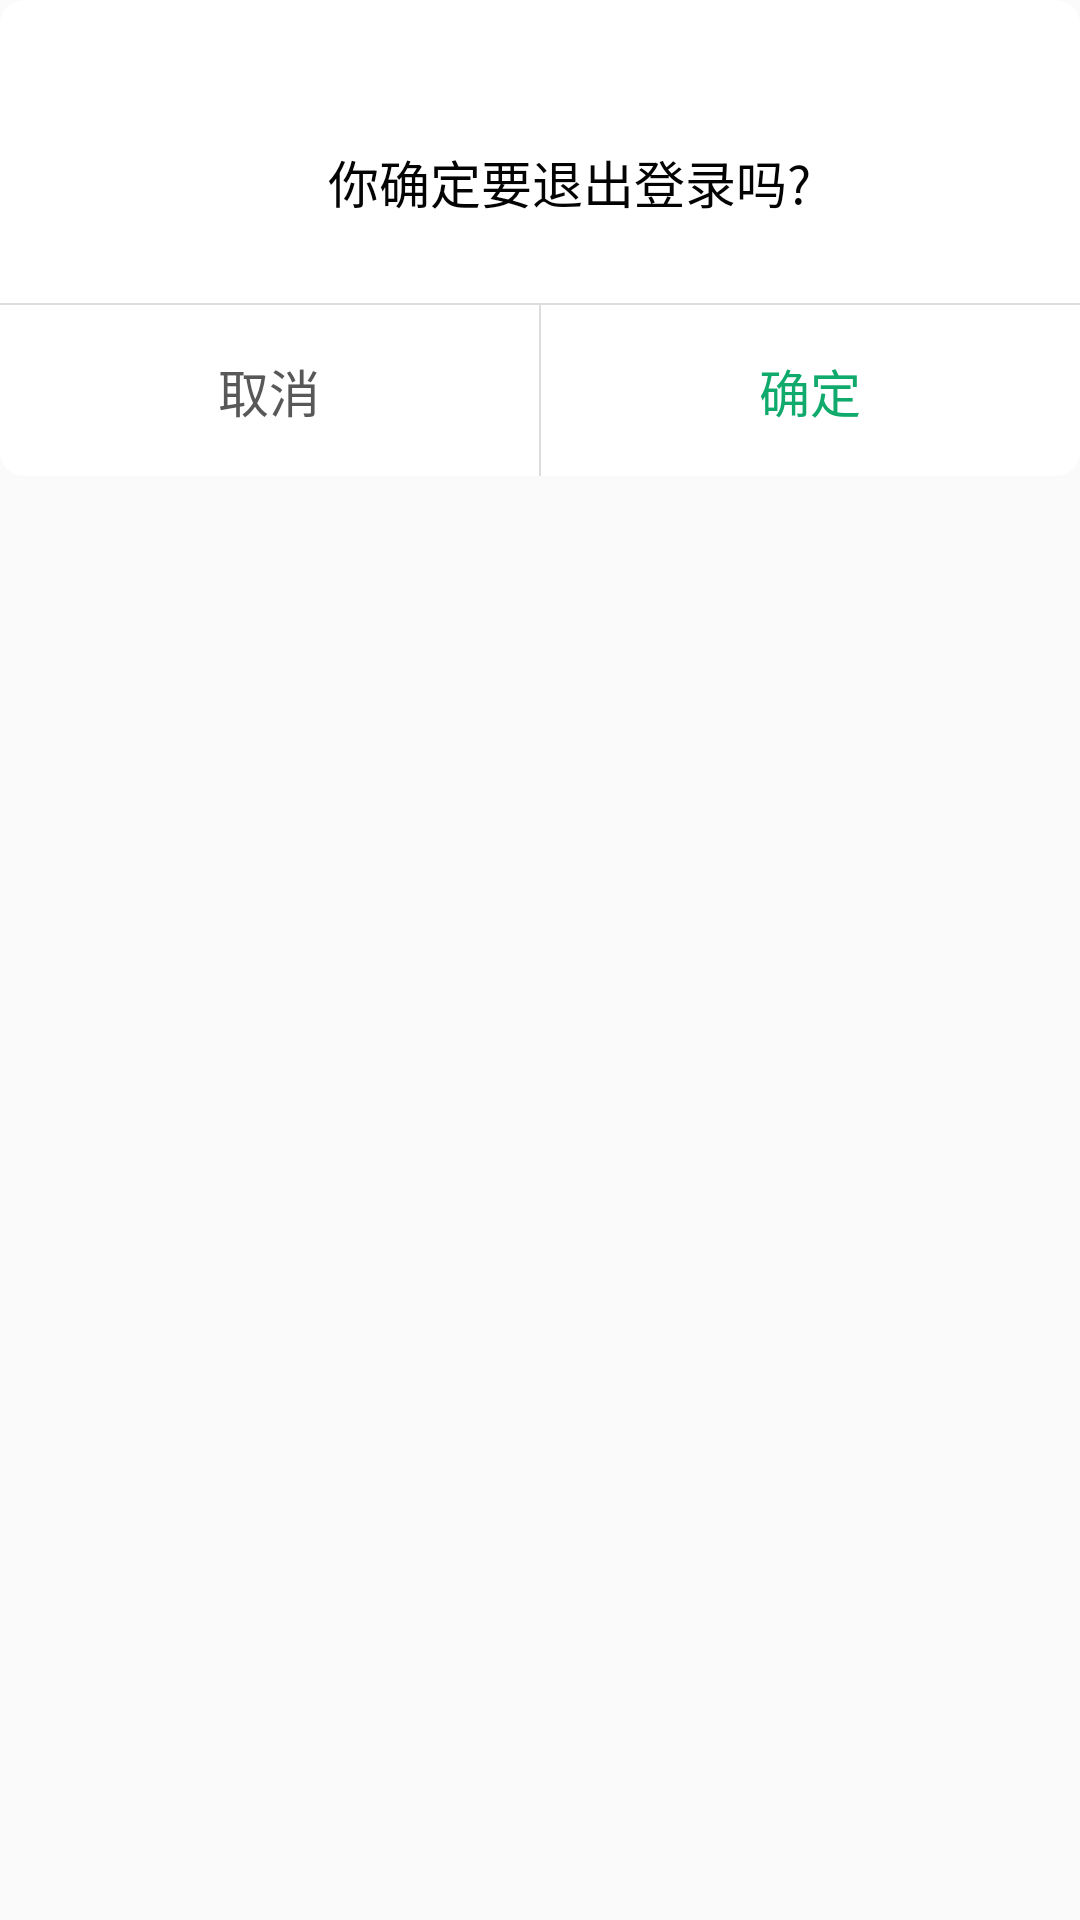

Layout XML and referenced resources for this Android screen:
<!-- AndroidManifest.xml: application theme AppTheme -->
<!-- res/layout/hire_dialog_bottom_twobutton.xml -->
<?xml version="1.0" encoding="utf-8"?>
<RelativeLayout xmlns:android="http://schemas.android.com/apk/res/android"
    xmlns:tools="http://schemas.android.com/tools"
    android:layout_width="match_parent"
    android:layout_height="wrap_content"
    tools:ignore="ResourceName">

    <LinearLayout
        android:layout_width="match_parent"
        android:layout_height="wrap_content"
        android:background="@drawable/bg_ffffff_radius_8"
        android:orientation="vertical">

        <TextView
            android:id="@+id/tv_title"
            android:layout_width="wrap_content"
            android:layout_height="wrap_content"
            android:layout_gravity="center_horizontal"
            android:layout_marginTop="20dp"
            android:text=""
            android:textColor="#000000"
            android:visibility="gone"
            android:textSize="17sp" />

        <RelativeLayout
            android:layout_width="wrap_content"
            android:layout_gravity="center"
            android:layout_marginTop="20dp"
            android:layout_height="81dp">
            <ImageView
                android:id="@+id/iv_load"
                tools:background="@mipmap/icon_loading"
                android:layout_width="20dp"
                android:layout_centerVertical="true"
                android:visibility="visible"
                android:layout_height="20dp"/>
            <TextView
                android:id="@+id/tv_content"
                android:layout_width="wrap_content"
                android:layout_height="wrap_content"
                android:layout_toRightOf="@id/iv_load"
                android:layout_centerVertical="true"
                android:textColor="#030303"
                android:textSize="17sp"
                android:text="你确定要退出登录吗?" />
        </RelativeLayout>

        <View
            android:layout_width="match_parent"
            android:layout_height="0.5dp"
            android:background="#dddddd" />

        <LinearLayout
            android:layout_width="match_parent"
            android:layout_height="wrap_content"
            android:orientation="horizontal">

            <TextView
                android:id="@+id/tv_left"
                android:layout_width="0dp"
                android:layout_height="wrap_content"
                android:layout_weight="1"
                android:gravity="center_horizontal"
                android:paddingTop="16dp"
                android:paddingBottom="16dp"
                android:textSize="17sp"
                android:textColor="#585858"
                android:text="取消" />
            <View
                android:id="@+id/view_line"
                android:layout_width="0.5dp"
                android:layout_height="match_parent"
                android:background="#dddddd"
                />
            <TextView
                android:id="@+id/tv_right"
                android:layout_width="0dp"
                android:layout_height="wrap_content"
                android:layout_weight="1"
                android:gravity="center_horizontal"
                android:paddingTop="16dp"
                android:paddingBottom="16dp"
                android:textSize="17sp"
                android:textColor="#10AB6C"
                android:text="确定" />
        </LinearLayout>
    </LinearLayout>

</RelativeLayout>
<!-- resources referenced by this layout -->
<resources>
  <!-- drawable bg_ffffff_radius_8 (drawable) -->
  <?xml version="1.0" encoding="utf-8"?>
  <shape xmlns:android="http://schemas.android.com/apk/res/android"
      xmlns:tools="http://schemas.android.com/tools"
      tools:ignore="ResourceName">
      <solid android:color="#ffffff" />
      <corners android:radius="8dp" />
  </shape>
  <style name="AppTheme" parent="Theme.AppCompat.Light.NoActionBar">
          
          <item name="colorPrimary">@color/colorPrimary</item>
          <item name="colorPrimaryDark">@color/colorPrimaryDark</item>
          <item name="colorAccent">@color/colorAccent</item>
      </style>
  <!-- not gathered from this repository: default colours our renderer supplied (Android Studio template values) -->
  <color name="colorPrimary">#FF6200EE</color>
  <color name="colorPrimaryDark">#FF3700B3</color>
  <color name="colorAccent">#FF03DAC5</color>
</resources>
